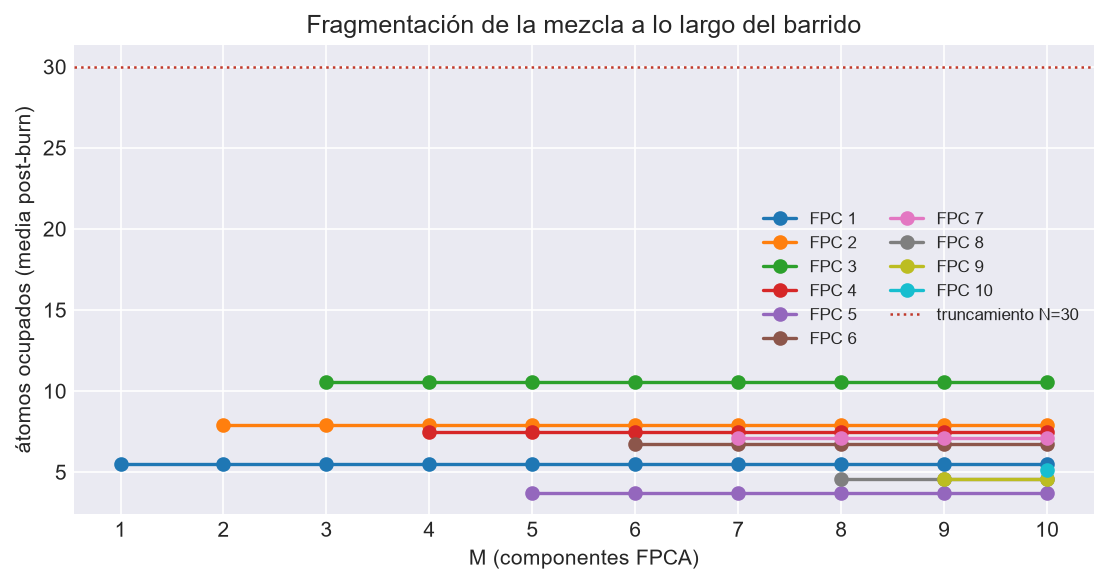

The data file committed next to this chart (first rows):
M, FPC, cadena, media, max, p99, N_trunc, toca_truncamiento, frac_en_N
1, 1, 1, 10.53, 30, 27.0, 30, True, 0.006
1, 1, 2, 3.489, 9, 8.0, 30, False, 0.0
1, 1, 3, 2.575, 13, 6.0, 30, False, 0.0
2, 1, 1, 10.53, 30, 27.0, 30, True, 0.006
2, 1, 2, 3.489, 9, 8.0, 30, False, 0.0
2, 1, 3, 2.575, 13, 6.0, 30, False, 0.0
2, 2, 1, 9.475, 30, 22.01, 30, True, 0.0015
2, 2, 2, 11.29, 30, 28.0, 30, True, 0.008
2, 2, 3, 2.971, 11, 6.0, 30, False, 0.0
3, 1, 1, 10.53, 30, 27.0, 30, True, 0.006
3, 1, 2, 3.489, 9, 8.0, 30, False, 0.0
3, 1, 3, 2.575, 13, 6.0, 30, False, 0.0
3, 2, 1, 9.475, 30, 22.01, 30, True, 0.0015
3, 2, 2, 11.29, 30, 28.0, 30, True, 0.008
3, 2, 3, 2.971, 11, 6.0, 30, False, 0.0
3, 3, 1, 15.72, 30, 30.0, 30, True, 0.061
3, 3, 2, 4.478, 15, 10.0, 30, False, 0.0
3, 3, 3, 11.43, 30, 26.0, 30, True, 0.006
4, 1, 1, 10.53, 30, 27.0, 30, True, 0.006
4, 1, 2, 3.489, 9, 8.0, 30, False, 0.0
4, 1, 3, 2.575, 13, 6.0, 30, False, 0.0
4, 2, 1, 9.475, 30, 22.01, 30, True, 0.0015
4, 2, 2, 11.29, 30, 28.0, 30, True, 0.008
4, 2, 3, 2.971, 11, 6.0, 30, False, 0.0
4, 3, 1, 15.72, 30, 30.0, 30, True, 0.061
4, 3, 2, 4.478, 15, 10.0, 30, False, 0.0
4, 3, 3, 11.43, 30, 26.0, 30, True, 0.006
4, 4, 1, 5.412, 20, 11.01, 30, False, 0.0
4, 4, 2, 7.595, 30, 19.0, 30, True, 0.0015
4, 4, 3, 9.477, 30, 27.0, 30, True, 0.0065
5, 1, 1, 10.53, 30, 27.0, 30, True, 0.006
5, 1, 2, 3.489, 9, 8.0, 30, False, 0.0
5, 1, 3, 2.575, 13, 6.0, 30, False, 0.0
5, 2, 1, 9.475, 30, 22.01, 30, True, 0.0015
5, 2, 2, 11.29, 30, 28.0, 30, True, 0.008
5, 2, 3, 2.971, 11, 6.0, 30, False, 0.0
5, 3, 1, 15.72, 30, 30.0, 30, True, 0.061
5, 3, 2, 4.478, 15, 10.0, 30, False, 0.0
5, 3, 3, 11.43, 30, 26.0, 30, True, 0.006
5, 4, 1, 5.412, 20, 11.01, 30, False, 0.0
5, 4, 2, 7.595, 30, 19.0, 30, True, 0.0015
5, 4, 3, 9.477, 30, 27.0, 30, True, 0.0065
5, 5, 1, 3.689, 19, 10.0, 30, False, 0.0
5, 5, 2, 3.852, 21, 10.0, 30, False, 0.0
5, 5, 3, 3.616, 20, 13.0, 30, False, 0.0
6, 1, 1, 10.53, 30, 27.0, 30, True, 0.006
6, 1, 2, 3.489, 9, 8.0, 30, False, 0.0
6, 1, 3, 2.575, 13, 6.0, 30, False, 0.0
6, 2, 1, 9.475, 30, 22.01, 30, True, 0.0015
6, 2, 2, 11.29, 30, 28.0, 30, True, 0.008
6, 2, 3, 2.971, 11, 6.0, 30, False, 0.0
6, 3, 1, 15.72, 30, 30.0, 30, True, 0.061
6, 3, 2, 4.478, 15, 10.0, 30, False, 0.0
6, 3, 3, 11.43, 30, 26.0, 30, True, 0.006
6, 4, 1, 5.412, 20, 11.01, 30, False, 0.0
6, 4, 2, 7.595, 30, 19.0, 30, True, 0.0015
6, 4, 3, 9.477, 30, 27.0, 30, True, 0.0065
6, 5, 1, 3.689, 19, 10.0, 30, False, 0.0
6, 5, 2, 3.852, 21, 10.0, 30, False, 0.0
6, 5, 3, 3.616, 20, 13.0, 30, False, 0.0
... 105 more rows
